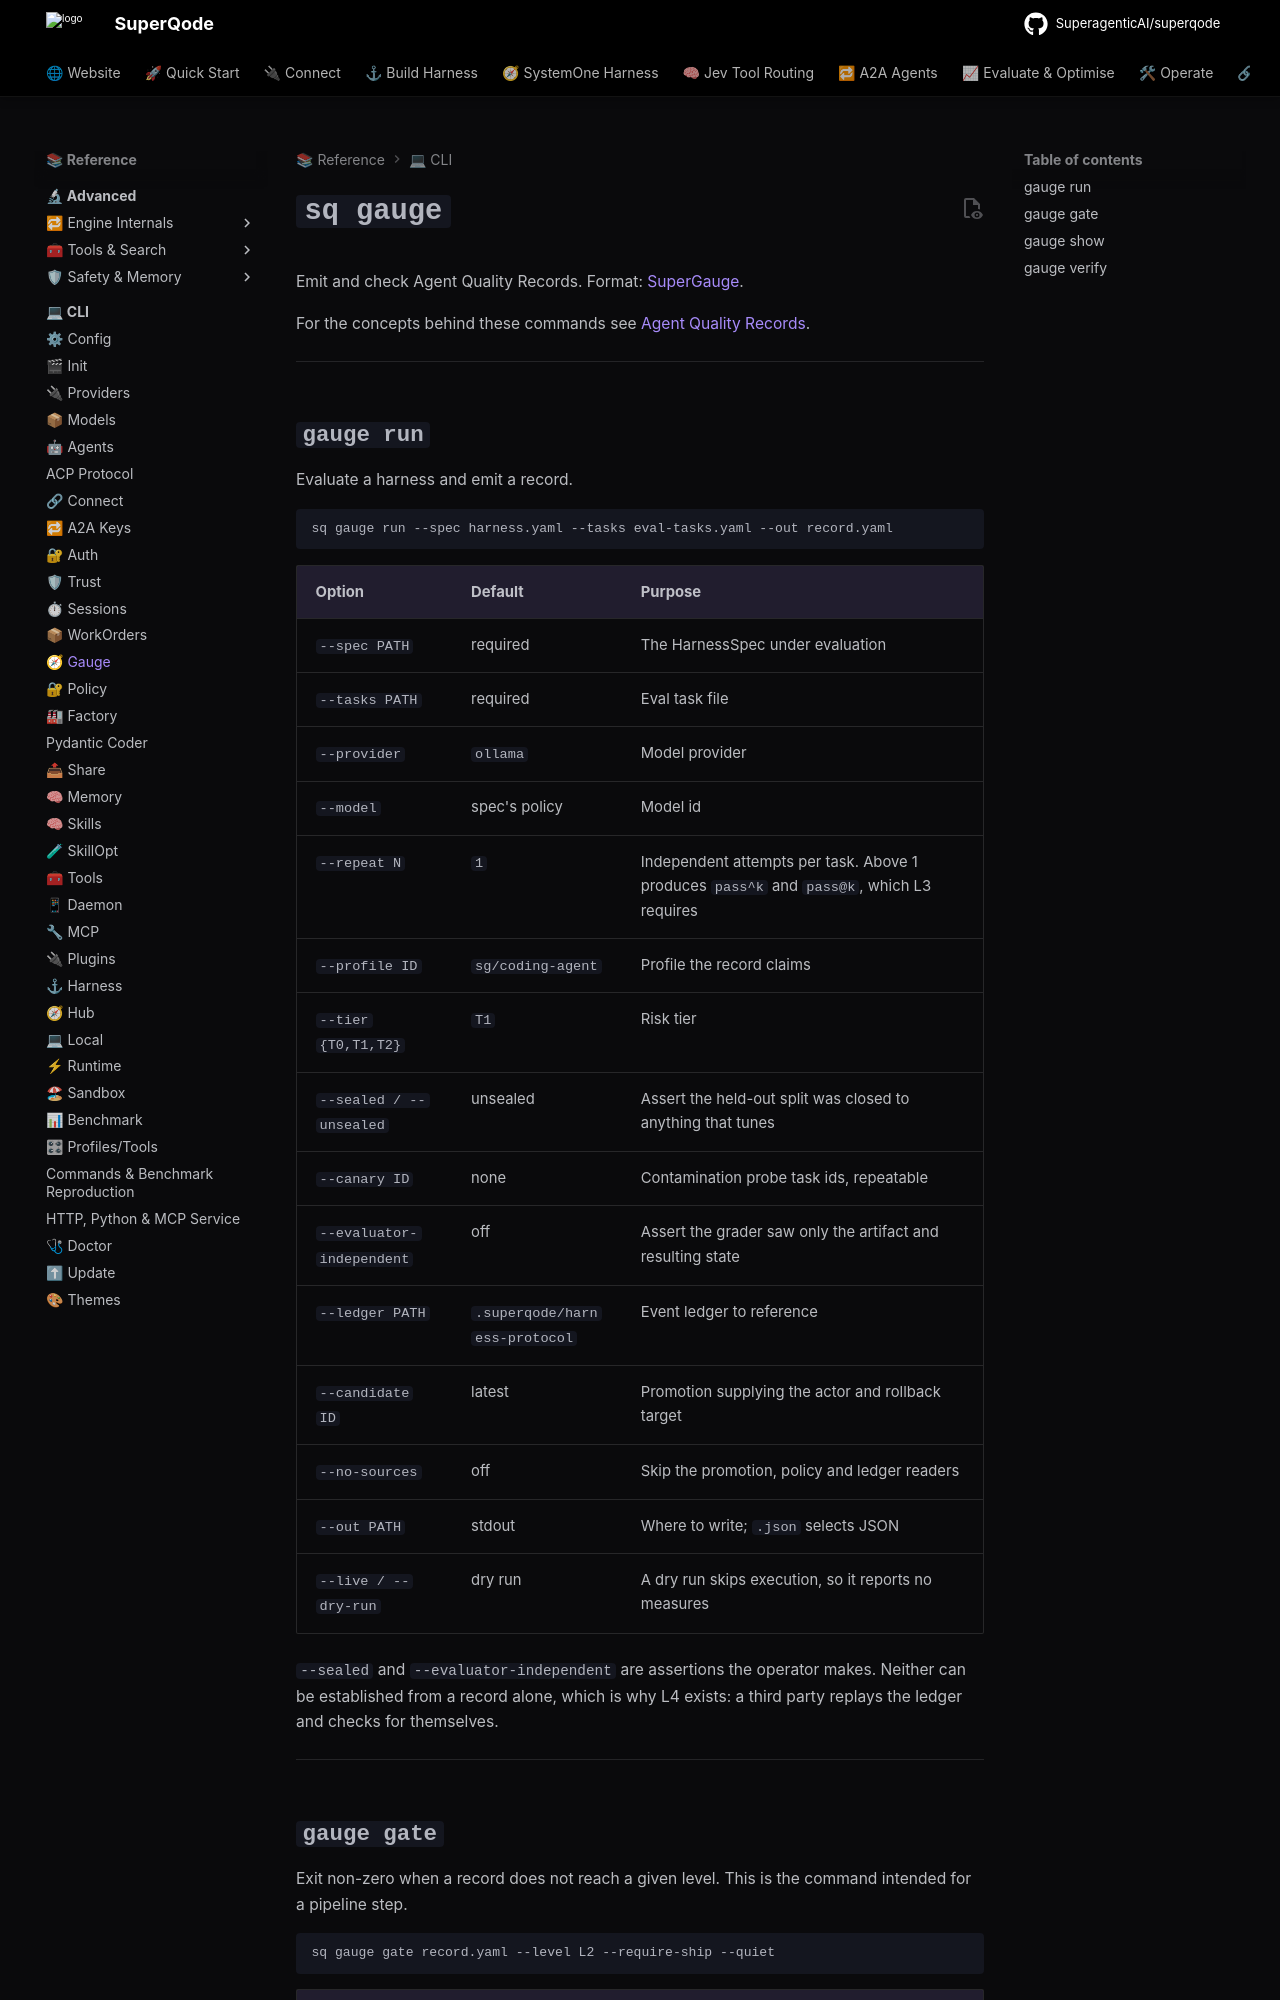

repository: SuperagenticAI/superqode · page: cli-reference/gauge-commands/index.html · generator: mkdocs

# `sq gauge`

Emit and check Agent Quality Records. Format:
[SuperGauge](https://github.com/SuperagenticAI/supergauge).

For the concepts behind these commands see
[Agent Quality Records](../advanced/agent-quality-record.md).

---

## `gauge run`

Evaluate a harness and emit a record.

```bash
sq gauge run --spec harness.yaml --tasks eval-tasks.yaml --out record.yaml
```

| Option | Default | Purpose |
| --- | --- | --- |
| `--spec PATH` | required | The HarnessSpec under evaluation |
| `--tasks PATH` | required | Eval task file |
| `--provider` | `ollama` | Model provider |
| `--model` | spec's policy | Model id |
| `--repeat N` | `1` | Independent attempts per task. Above 1 produces `pass^k` and `pass@k`, which L3 requires |
| `--profile ID` | `sg/coding-agent` | Profile the record claims |
| `--tier {T0,T1,T2}` | `T1` | Risk tier |
| `--sealed / --unsealed` | unsealed | Assert the held-out split was closed to anything that tunes |
| `--canary ID` | none | Contamination probe task ids, repeatable |
| `--evaluator-independent` | off | Assert the grader saw only the artifact and resulting state |
| `--ledger PATH` | `.superqode/harness-protocol` | Event ledger to reference |
| `--candidate ID` | latest | Promotion supplying the actor and rollback target |
| `--no-sources` | off | Skip the promotion, policy and ledger readers |
| `--out PATH` | stdout | Where to write; `.json` selects JSON |
| `--live / --dry-run` | dry run | A dry run skips execution, so it reports no measures |

`--sealed` and `--evaluator-independent` are assertions the operator makes.
Neither can be established from a record alone, which is why L4 exists: a third
party replays the ledger and checks for themselves.

---
